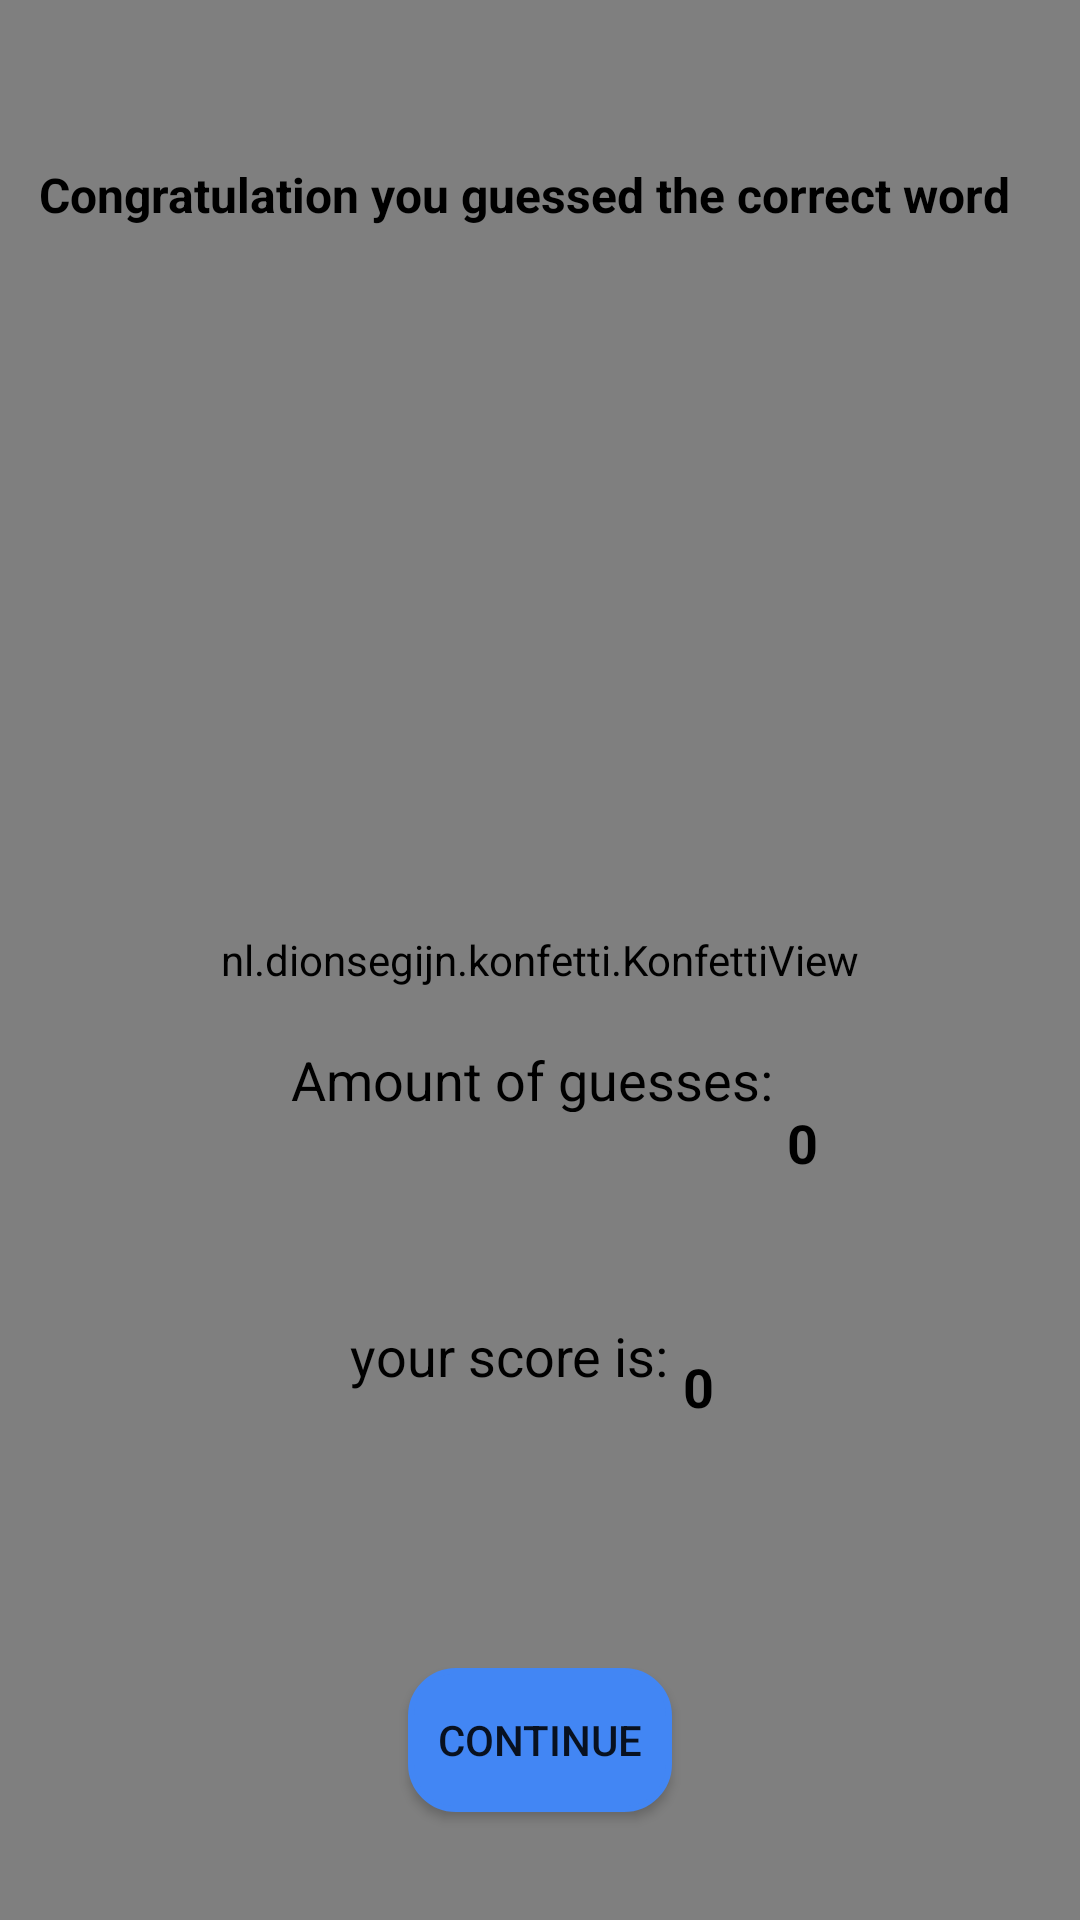

Layout XML and referenced resources for this Android screen:
<!-- AndroidManifest.xml: application theme MyTheme -->
<!-- res/layout/activity_won_game.xml -->
<?xml version="1.0" encoding="utf-8"?>
<android.support.constraint.ConstraintLayout xmlns:android="http://schemas.android.com/apk/res/android"
    xmlns:app="http://schemas.android.com/apk/res-auto"
    xmlns:tools="http://schemas.android.com/tools"
    android:layout_width="match_parent"
    android:layout_height="match_parent"
    tools:context="game.hangman.activities.WonGameActivity">

    <nl.dionsegijn.konfetti.KonfettiView
        android:id="@+id/viewKonfetti"
        android:layout_width="match_parent"
        android:layout_height="match_parent"
        app:layout_constraintBottom_toBottomOf="parent"
        app:layout_constraintEnd_toEndOf="parent"
        app:layout_constraintHorizontal_bias="0.0"
        app:layout_constraintLeft_toLeftOf="parent"
        app:layout_constraintStart_toStartOf="parent"
        app:layout_constraintTop_toTopOf="parent"
        app:layout_constraintVertical_bias="0.0" />

    <Button
        android:id="@+id/continue_btn"
        android:layout_width="wrap_content"
        android:layout_height="wrap_content"
        android:layout_marginBottom="36dp"
        android:layout_marginLeft="8dp"
        android:layout_marginRight="8dp"
        android:layout_marginTop="8dp"
        android:background="@drawable/button_layout"
        android:text="@string/continue_msg"
        app:layout_constraintBottom_toBottomOf="parent"
        app:layout_constraintLeft_toLeftOf="parent"
        app:layout_constraintRight_toRightOf="parent"
        app:layout_constraintTop_toBottomOf="@+id/happy_view"
        app:layout_constraintVertical_bias="1.0" />

    <ImageView
        android:id="@+id/happy_view"
        android:layout_width="170dp"
        android:layout_height="190dp"
        android:layout_marginBottom="8dp"
        android:layout_marginTop="8dp"
        app:layout_constraintBottom_toBottomOf="parent"
        app:layout_constraintLeft_toLeftOf="parent"
        app:layout_constraintRight_toRightOf="parent"
        app:layout_constraintTop_toTopOf="parent"
        app:layout_constraintVertical_bias="0.293"
        app:srcCompat="@drawable/happy" />


    <TextView
        android:id="@+id/won_view"
        android:layout_width="334dp"
        android:layout_height="32dp"
        android:layout_marginBottom="8dp"
        android:layout_marginLeft="8dp"
        android:layout_marginRight="8dp"
        android:layout_marginTop="8dp"
        android:text="@string/wonMessage"
        android:textAllCaps="false"
        android:textColor="@color/black"
        android:textSize="16sp"
        android:textStyle="bold"
        app:layout_constraintBottom_toTopOf="@+id/happy_view"
        app:layout_constraintLeft_toLeftOf="parent"
        app:layout_constraintRight_toRightOf="parent"
        app:layout_constraintTop_toTopOf="parent"
        app:layout_constraintVertical_bias="0.53" />

    <TextView
        android:id="@+id/guesses_view"
        android:layout_width="166dp"
        android:layout_height="23dp"
        android:layout_marginBottom="8dp"
        android:layout_marginTop="8dp"
        android:text="@string/guessed"
        android:textAllCaps="false"
        android:textColor="@color/black"
        android:textSize="18sp"
        android:textStyle="normal"
        app:layout_constraintBottom_toBottomOf="parent"
        app:layout_constraintLeft_toLeftOf="parent"
        app:layout_constraintRight_toRightOf="parent"
        app:layout_constraintTop_toBottomOf="@+id/happy_view"
        app:layout_constraintVertical_bias="0.053" />

    <TextView
        android:id="@+id/score_view"
        android:layout_width="wrap_content"
        android:layout_height="wrap_content"
        android:layout_marginBottom="8dp"
        android:layout_marginTop="8dp"
        android:text="@string/score"
        android:textAllCaps="false"
        android:textColor="@color/black"
        android:textSize="18sp"
        android:textStyle="normal"
        app:layout_constraintBottom_toTopOf="@+id/continue_btn"
        app:layout_constraintEnd_toEndOf="parent"
        app:layout_constraintHorizontal_bias="0.46"
        app:layout_constraintLeft_toLeftOf="parent"
        app:layout_constraintRight_toRightOf="parent"
        app:layout_constraintStart_toStartOf="parent"
        app:layout_constraintTop_toBottomOf="@+id/guesses_view"
        app:layout_constraintVertical_bias="0.421" />

    <TextView
        android:id="@+id/scoreAmount"
        android:layout_width="50dp"
        android:layout_height="22dp"
        android:layout_marginBottom="8dp"
        android:layout_marginEnd="8dp"
        android:layout_marginStart="4dp"
        android:layout_marginTop="8dp"
        android:text="0"
        android:textColor="@color/black"
        android:textSize="18sp"
        android:textStyle="bold"
        app:layout_constraintBottom_toBottomOf="parent"
        app:layout_constraintEnd_toEndOf="parent"
        app:layout_constraintHorizontal_bias="0.01"
        app:layout_constraintRight_toRightOf="parent"
        app:layout_constraintStart_toEndOf="@+id/score_view"
        app:layout_constraintTop_toTopOf="parent"
        app:layout_constraintVertical_bias="0.734" />

    <TextView
        android:id="@+id/amountOfGuesses"
        android:layout_width="26dp"
        android:layout_height="33dp"
        android:layout_marginBottom="8dp"
        android:layout_marginEnd="8dp"
        android:layout_marginStart="8dp"
        android:layout_marginTop="8dp"
        android:text="0"
        android:textColor="@color/black"
        android:textSize="18sp"
        android:textStyle="bold"
        app:layout_constraintBottom_toBottomOf="parent"
        app:layout_constraintEnd_toEndOf="parent"
        app:layout_constraintHorizontal_bias="0.8"
        app:layout_constraintRight_toRightOf="parent"
        app:layout_constraintStart_toStartOf="parent"
        app:layout_constraintTop_toTopOf="parent"
        app:layout_constraintVertical_bias="0.61" />

</android.support.constraint.ConstraintLayout>
<!-- resources referenced by this layout -->
<resources>
  <color name="black">#000000</color>
  <!-- drawable button_layout (drawable) -->
  <?xml version="1.0" encoding="utf-8"?>
      <selector xmlns:android="http://schemas.android.com/apk/res/android">
          <item>
              <shape android:shape="rectangle">
                  <solid android:color="@color/button_color" />
                  <stroke android:width="2dp" android:color="@color/button_color" />
                  
                  <corners android:radius="15dp" />
              </shape>
          </item>
      </selector>
  <string name="continue_msg">Continue</string>
  <string name="guessed">Amount of guesses: </string>
  <string name="score">your score is: </string>
  <string name="wonMessage">Congratulation you guessed the correct word</string>
  <style name="MyTheme" parent="Theme.AppCompat.Light.NoActionBar">
  
         <item name="android:windowBackground">@color/backgroundColor</item>
      </style>
  <color name="button_color">#4286f4</color>
  <color name="backgroundColor">#3F51B5</color>
</resources>
